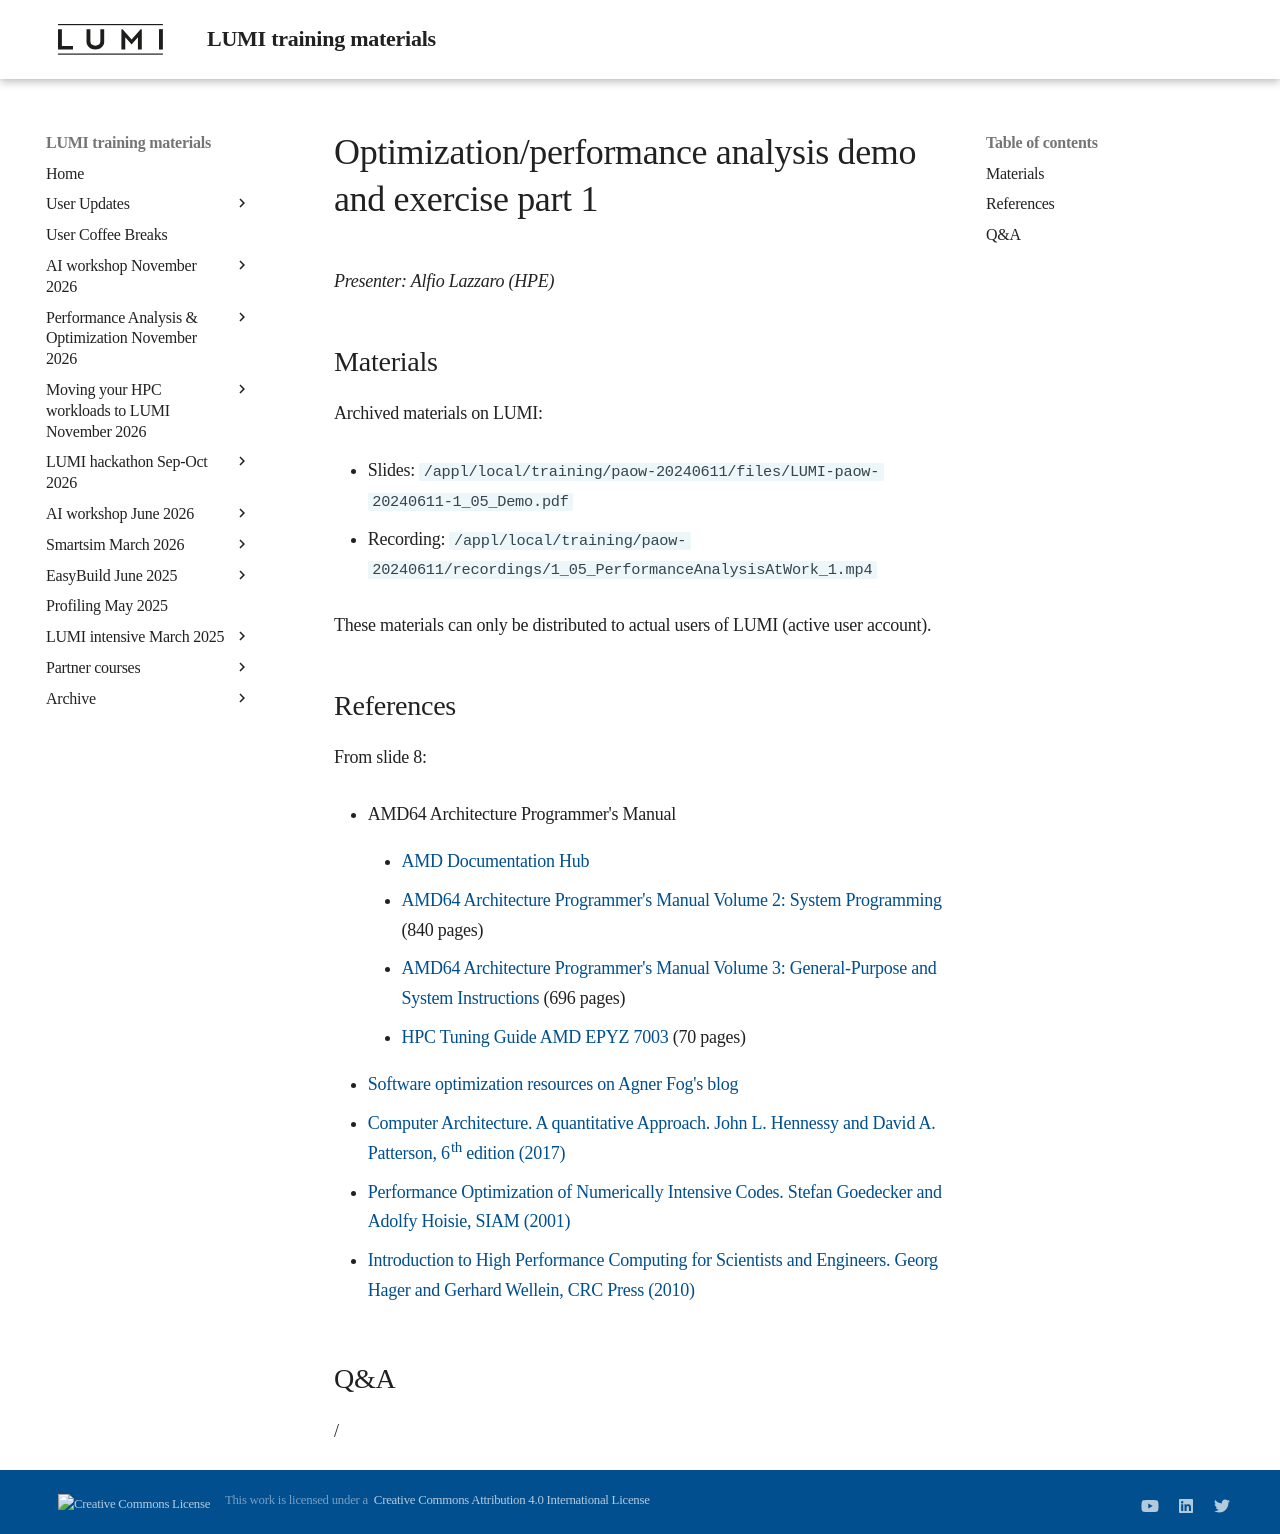

repository: Lumi-supercomputer/LUMI-training-materials · page: paow-20240611/M_1_05_PerformanceAnalysisAtWork_1/index.html · generator: mkdocs

# Optimization/performance analysis demo and exercise part 1

*Presenter: Alfio Lazzaro (HPE)*

## Materials

<!--
Temporary location of materials (for the lifetime of the training project):

-   Slides: `/project/project_465001154/Slides/HPE/05_Demo.pdf`
-->

Archived materials on LUMI:

-   Slides: `/appl/local/training/paow-20240611/files/LUMI-paow-20240611-1_05_Demo.pdf`

-   Recording: `/appl/local/training/paow-20240611/recordings/1_05_PerformanceAnalysisAtWork_1.mp4`

These materials can only be distributed to actual users of LUMI (active user account).


## References 

From slide 8:

-   AMD64 Architecture Programmer's Manual

    -   [AMD Documentation Hub](https://www.amd.com/en/search/documentation/hub.html#sortCriteria=%40amd_release_date%20descending)

    -   [AMD64 Architecture Programmer's Manual Volume 2: System Programming](https://www.amd.com/content/dam/amd/en/documents/processor-tech-docs/programmer-references/24593.pdf) (840 pages)

    -   [AMD64 Architecture Programmer's Manual Volume 3: General-Purpose and System Instructions](https://www.amd.com/content/dam/amd/en/documents/processor-tech-docs/programmer-references/24594.pdf) (696 pages)

    -   [HPC Tuning Guide AMD EPYZ 7003](https://www.amd.com/content/dam/amd/en/documents/processor-tech-docs/programmer-references/24594.pdf) (70 pages)

-   [Software optimization resources on Agner Fog's blog](http://www.agner.org/optimize)

-   [Computer Architecture. A quantitative Approach. John L. Hennessy and David A. Patterson, 6th edition (2017)](https://shop.elsevier.com/books/computer-architecture/hennessy/978-0-12-811905-1)

-   [Performance Optimization of Numerically Intensive Codes. Stefan Goedecker and Adolfy Hoisie, SIAM (2001)](https://doi.org/10.1137/1.9780898718218)

-   [Introduction to High Performance Computing for Scientists and Engineers. Georg Hager and Gerhard Wellein, CRC Press (2010)](https://doi.org/10.1201/EBK1439811924)


## Q&A

/
